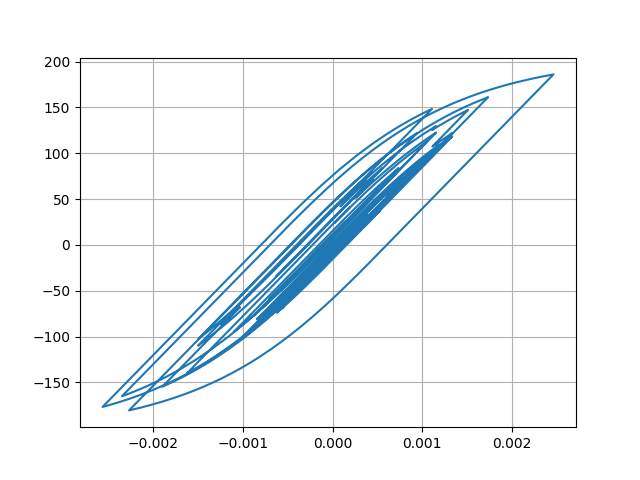

Values plotted in this chart, from the file beside it:
Desplacment, Force
0.0, 0.0
4.152390695385645e-08, 0.004152
1.3930906934820527e-07, 0.01393
2.433212285003392e-07, 0.02433
3.117582756368528e-07, 0.03118
3.182741316300705e-07, 0.03183
2.56501265254717e-07, 0.02565
1.406246618486474e-07, 0.01406
-6.09521800008866e-09, -0.0006095
-1.5987925913087227e-07, -0.01599
-3.086133861273586e-07, -0.03086
-4.662666925032974e-07, -0.04663
-6.7795867468407e-07, -0.0678
-1.007590421826649e-06, -0.1008
-1.5124011152801149e-06, -0.1512
-2.2264893132599733e-06, -0.2226
-3.1398321744184152e-06, -0.314
-4.1784953439818455e-06, -0.4178
-5.197017329833069e-06, -0.5197
-5.992333746097226e-06, -0.5992
-6.3379784883211416e-06, -0.6338
-6.007847018645906e-06, -0.6008
-4.813750574104157e-06, -0.4814
-2.6431127865172756e-06, -0.2643
5.099067653712557e-07, 0.05099
4.543488158031218e-06, 0.4544
9.27124833192361e-06, 0.9271
1.4436771876681583e-05, 1.444
1.975671279176662e-05, 1.976
2.4962437781567785e-05, 2.496
2.9844740290973685e-05, 2.984
3.430488597792848e-05, 3.43
3.838226357884386e-05, 3.838
4.223584001689485e-05, 4.223
4.609540263090134e-05, 4.609
5.020406083721585e-05, 5.019
5.474061587228613e-05, 5.473
5.977072075504904e-05, 5.975
6.520930686685484e-05, 6.519
7.080395071794992e-05, 7.078
7.615804278256917e-05, 7.612
8.076966861835e-05, 8.073
8.41062839985936e-05, 8.406
8.569801959299485e-05, 8.565
8.524278940024768e-05, 8.519
8.263810016501744e-05, 8.259
7.799644647431515e-05, 7.795
7.162558182795754e-05, 7.157
6.395594639398783e-05, 6.391
5.551142738073942e-05, 5.546
4.683168675665643e-05, 4.678
3.8375259178879934e-05, 3.832
3.0429259757969298e-05, 3.038
2.3024896720537172e-05, 2.297
1.59016674194213e-05, 1.585
8.566127169941738e-06, 0.8515
4.04226190447942e-07, 0.03534
-9.187975495525447e-06, -0.9239
-2.0655977816431714e-05, -2.071
-3.4151633502442804e-05, -3.42
... 2,941 more rows
